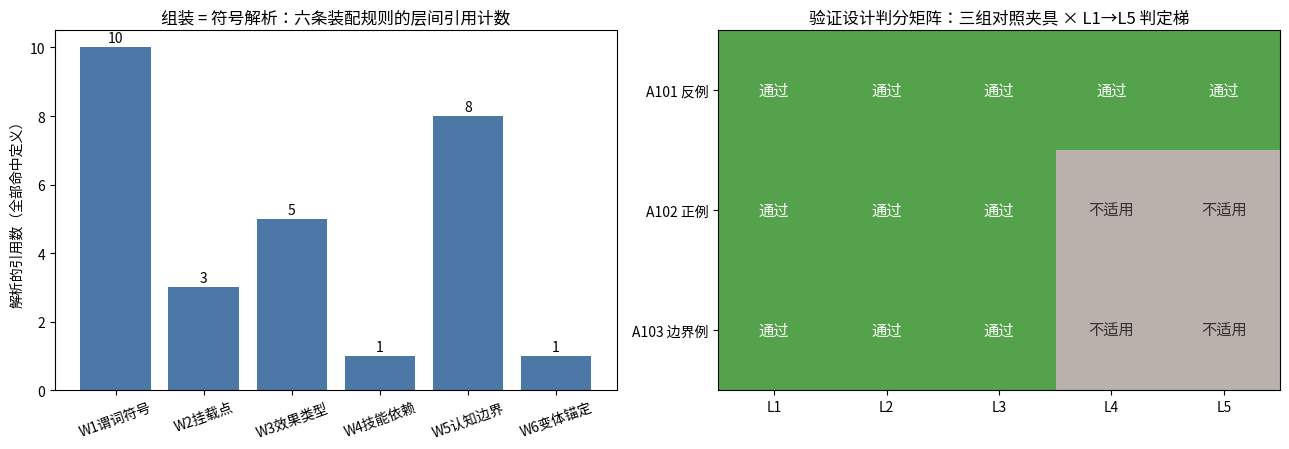

Write Python code to recreate this figure. (Note: this script raises an exception after producing the figure.)
from matplotlib import font_manager
import matplotlib.pyplot as plt

font_path = "/usr/share/fonts/opentype/noto/NotoSansCJK-Regular.ttc"
font_manager.fontManager.addfont(font_path)
font_name = font_manager.FontProperties(fname=font_path).get_name()
plt.rcParams["font.family"] = font_name
plt.rcParams["axes.unicode_minus"] = False
print("使用字体:", font_name)

from dataclasses import dataclass, field

# ── D1 Ontology 层 ──────────────────────────────────────────
@dataclass
class EntityDef:
    name: str
    definition: str          # 业务定义（一句话"这是什么"）
    identity: tuple          # 业务身份层级
    attributes: list         # 属性名（谓词可引用的符号）

ENTITIES = {
    "Space": EntityDef("Space", "商场中可被独立出租、计价与运营的最小空间单元",
                       ("Project", "Building", "Floor", "Unit"), ["asset_status", "restriction_flag"]),
    "Lease": EntityDef("Lease", "某段时间内占住铺位的合同事实，铺位可租性由它决定",
                       ("Project", "LeaseNo"), ["state", "inspection_status", "settlement_status"]),
    "Reservation": EntityDef("Reservation", "意向客户对铺位的短期锁定",
                             ("Project", "ResNo"), ["state", "expiry_date"]),
    "InspectionTask": EntityDef("InspectionTask", "退场验收任务，终止守卫的检查载体",
                                ("Project", "TaskNo"), ["status"]),
}
RELATIONSHIPS = {  # 语义动词命名（D1 升级）
    ("Lease", "occupies", "Space"), ("Reservation", "holds", "Space"),
    ("InspectionTask", "verifies", "Lease"),
}
# ── effect-registry v1.0 冻结的 5 类（真实文件：effect-registry.yaml）──
FROZEN_EFFECTS = {"occupancy", "financial", "state-transition", "lead-conversion", "maintenance"}

# ── D2 Lifecycle 层：统一迁移声明 ────────────────────────────
@dataclass
class Transition:
    tid: str; entity: str; frm: str; to: str
    guard_rules: list; emits: str; effects: list

TRANSITIONS = [
    Transition("T1", "Lease", "Active", "Terminating", [], "TerminationSubmitted", ["state-transition"]),
    Transition("T2", "Lease", "Terminating", "Terminated", ["CRE-R-003"], "ContractTerminated",
               ["occupancy", "financial"]),                       # 释放铺位 + 停止计费
    Transition("T3", "Reservation", "Reserved", "Released", ["CRE-R-008"], "ReservationExpired",
               ["occupancy"]),                                    # 预定到期自动释放
    Transition("T4", "Lease", "Signed", "Active", ["CRE-R-019"], "MoveInCompleted",
               ["state-transition"]),                              # 进场迁移（守卫=进场守卫）
]

# ── D3 Rule 层：四物种 Rule Card ────────────────────────────
@dataclass
class RuleCard:
    rid: str; species: str; statement: str
    predicates: list           # "Entity.attr OP value"，供 W1 符号解析
    mount: str = None          # Guard 的挂载点（迁移 ID），供 W2
    variant_of: str = None     # Variant 的 base 规则，供 W6
    evidence: str = ""

RULES = {
    "CRE-R-001": RuleCard("CRE-R-001", "Invariant", "一个 RU 同一时间只有一个 Active Occupancy",
                          ["Lease.state == Active"], evidence="Domain Model Lease/Occupancy 不变量 1"),
    "CRE-R-002": RuleCard("CRE-R-002", "Derivation",
                          "AvailableForLeasing = Asset.Active ∧ no Occupancy ∧ no Restriction",
                          ["Space.asset_status == Active", "Space.restriction_flag == absent",
                           "Lease.state notin Active,Terminating", "Reservation.state notin Reserved"],
                          evidence="Domain Model 领域规则（D-001 Amendment A：不落库，永远重算）"),
    "CRE-R-003": RuleCard("CRE-R-003", "Guard", "终止迁移前：Inspection 完成 ∧ 清算完成",
                          ["Lease.inspection_status == completed", "Lease.settlement_status == completed"],
                          mount="T2", evidence="CRE-LEA-011 + 03-租赁管理 §8.3"),
    "CRE-R-008": RuleCard("CRE-R-008", "Guard", "预定到期自动释放；生效期间他人不可选",
                          ["Reservation.expiry_date < today"], mount="T3", evidence="CRE-LEA-008"),
    "CRE-R-019": RuleCard("CRE-R-019", "Guard", "进场守卫（base）：合同生效方可进场",
                          ["Lease.state == Active"], mount="T4", evidence="CRE-LEA-011 base"),
    "CRE-R-020": RuleCard("CRE-R-020", "Variant", "进场守卫：万达=首期欠缴不许进场 / 中旅=未挂表不许开业",
                          ["Lease.state == Active"], variant_of="CRE-R-019", evidence="CRE-LEA-011 变体"),
}
print(f"D1: {len(ENTITIES)} Entity / {len(RELATIONSHIPS)} 关系 | D2: {len(TRANSITIONS)} 迁移 | D3: {len(RULES)} Rule Card")

# ── D4 Capability + Policy 层 ────────────────────────────────
@dataclass
class CapabilityCard:
    cid: str; verb: str; obj: str; context: str
    status: str          # MI 追溯矩阵词表：accepted / spec-defined / excluded
    delegation: str      # Policy③ 委托边界：full / conditional / none
    human_review_gate: bool  # Policy② AI 执行姿态

CAPABILITIES = {
    "ops.inspection.create": CapabilityCard("ops.inspection.create", "创建", "退场验收任务", "05-运营管理",
                                            "accepted", "conditional", True),
    "lease.termination.submit": CapabilityCard("lease.termination.submit", "提交", "终止申请", "02-合同管理",
                                               "accepted", "conditional", True),
    "membership.migrate": CapabilityCard("membership.migrate", "迁移", "会员卡/积分", "06-商户管理",
                                         "excluded", "none", True),   # MI 矩阵 excluded：硬闸门
}
@dataclass
class Skill:
    sid: str; capability_dependencies: list; status: str   # 状态诚实：全部（候选）

SKILLS = {"ops.inspection.manage": Skill("ops.inspection.manage", ["ops.inspection.create"], "候选")}

# ── D5 Agent Mapping 层 ─────────────────────────────────────
@dataclass
class AgentCard:
    name: str; anchor: str            # 岗位锚点（业务岗位轴，非 Skill 轴）
    contexts: dict                    # 认知边界：Context × 读写姿态
    skills: list; status: str

CONTEXTS17 = {"01-招商管理","02-合同管理","03-租赁管理","04-财务管理","05-运营管理","06-商户管理",
              "07-工程管理","08-物业管理","09-安全管理","10-停车场","11-会员运营","12-营销",
              "13-数据报表","14-系统配置","15-工单","16-审批","17-集成"}  # 17 Bounded Context 精简示意

AGENTS = {
    "运营数字员工": AgentCard("运营数字员工", "运营",
        {"03-租赁管理": "RW", "02-合同管理": "RO", "05-运营管理": "RW", "06-商户管理": "RO"},
        ["ops.inspection.manage"], "规划"),
    "招商数字员工": AgentCard("招商数字员工", "招商",
        {"01-招商管理": "RW", "03-租赁管理": "RO", "02-合同管理": "RO"}, [], "规划"),
}
print(f"D4: {len(CAPABILITIES)} Capability / {len(SKILLS)} Skill | D5: {len(AGENTS)} Agent Card")

import re

def audit_w1(rules, entities):
    issues, n = [], 0
    for rid, rc in rules.items():
        for p in rc.predicates:
            m = re.match(r"(\w+)\.(\w+)", p)
            if not m: issues.append(f"W1: {rid} 谓词无法解析: {p}"); continue
            ent, attr = m.groups(); n += 1
            if ent not in entities: issues.append(f"W1: {rid} 引用未定义 Entity: {ent}")
            elif attr not in entities[ent].attributes: issues.append(f"W1: {rid} 引用未定义属性: {ent}.{attr}")
    return issues, n

def audit_w2(rules, transitions):
    tids = {t.tid for t in transitions}; issues, n = [], 0
    for rid, rc in rules.items():
        if rc.species == "Guard":
            n += 1
            if rc.mount not in tids: issues.append(f"W2: Guard {rid} 挂载点悬空: {rc.mount}")
    return issues, n

def audit_w3(transitions, frozen):
    issues, n = [], 0
    for t in transitions:
        for e in t.effects:
            n += 1
            if e not in frozen: issues.append(f"W3: {t.tid} effect 越界: {e}")
    return issues, n

def audit_w4(skills, caps):
    issues, n = [], 0
    for sid, sk in skills.items():
        for cid in sk.capability_dependencies:
            n += 1
            if cid not in caps: issues.append(f"W4: Skill {sid} 依赖悬空: {cid}")
            elif caps[cid].status == "excluded": issues.append(f"W4: Skill {sid} 依赖 excluded 能力: {cid}")
    return issues, n

def audit_w5(agents, contexts17, skills, caps):
    issues, n = [], 0
    for name, ag in agents.items():
        for ctx in ag.contexts:
            n += 1
            if ctx not in contexts17: issues.append(f"W5: {name} 认知边界越界: {ctx}")
        for s in ag.skills:
            for cid in skills[s].capability_dependencies:
                n += 1
                if caps[cid].context not in ag.contexts:
                    issues.append(f"W5: {name} 依赖边界外能力: {cid}({caps[cid].context})")
    return issues, n

def audit_w6(rules):
    issues, n = [], 0
    for rid, rc in rules.items():
        if rc.species == "Variant":
            n += 1
            base = rules.get(rc.variant_of)
            if base is None: issues.append(f"W6: Variant {rid} 无 base: {rc.variant_of}")
            elif base.species == "Variant": issues.append(f"W6: Variant {rid} 的 base 也是 Variant")
    return issues, n

def full_audit(rules=RULES, transitions=TRANSITIONS, entities=ENTITIES, skills=SKILLS, caps=CAPABILITIES, agents=AGENTS):
    results = [audit_w1(rules, entities), audit_w2(rules, transitions), audit_w3(transitions, FROZEN_EFFECTS),
               audit_w4(skills, caps), audit_w5(agents, CONTEXTS17, skills, caps), audit_w6(rules)]
    all_issues, ref_counts = [], {}
    for (issues, n), wname in zip(results, ["W1谓词符号", "W2挂载点", "W3效果类型", "W4技能依赖", "W5认知边界", "W6变体锚定"]):
        ref_counts[wname] = n; all_issues += issues
    return all_issues, ref_counts

issues, refs = full_audit()
print("── 第一次审计（模型本体）──")
print("层间引用计数:", refs)
print("结果:", "✅ 全绿，无悬空引用" if not issues else "❌ " + "; ".join(issues))

# 故意植入悬空引用：谓词引用不存在属性 reservation_status，挂在不存在的迁移 T99
print("\n── 植入悬空规则 CRE-R-099 后再审 ──")
bad_rules = dict(RULES)
bad_rules["CRE-R-099"] = RuleCard("CRE-R-099", "Guard", "预定过期后 7 日内不可再预定（杜撰）",
                                  ["Space.reservation_status == expired"], mount="T99", evidence="无中生有")
issues2, _ = full_audit(rules=bad_rules)
for i in issues2: print("拦截:", i)
print("结论: 悬空引用被 W1+W2 双重拦截 —— 组装规则就是语义模型的符号解析")

from datetime import date
TODAY = date(2026, 8, 22)   # 固定"今天"，保证夹具可复现

def fixture(space_id, path, asset_status, restriction, occupancy=None, reservation=None, snapshot_available=None):
    return {"space_id": space_id, "path": path, "asset_status": asset_status,
            "restriction_flag": restriction, "active_occupancy": occupancy,
            "reservation": reservation, "snapshot_available": snapshot_available}  # snapshot = 落库的过期快照

WORLDS = {
    "A101 反例": fixture("A101", ("万达广场-XX店", "1号楼", "F1", "A101"), "Active", "absent",
        occupancy={"lease": "L-2024-088", "state": "Terminating",
                   "inspection_status": "pending", "settlement_status": "completed"},
        snapshot_available=False),
    "A102 正例": fixture("A102", ("万达广场-XX店", "1号楼", "F1", "A102"), "Active", "absent",
        occupancy=None, reservation=None, snapshot_available=True),
    "A103 边界例": fixture("A103", ("万达广场-XX店", "2号楼", "B1", "A103"), "Active", "absent",
        occupancy=None, reservation={"res": "R-0917", "state": "Reserved", "expiry": date(2026, 8, 20)},
        snapshot_available=False),   # ← 快照还停留在"被预定"，没人刷新
}
for k, w in WORLDS.items():
    occ = w["active_occupancy"]["lease"] + "/" + w["active_occupancy"]["state"] if w["active_occupancy"] else "无"
    res = w["reservation"]["res"] + " 到期 " + str(w["reservation"]["expiry"]) if w["reservation"] else "无"
    print(f"{k}: {w['space_id']} | occupancy: {occ} | reservation: {res} | 落库快照 available={w['snapshot_available']}")

print("\n── 快照陷阱演示（A103）──")
print(f"落库快照说: available={WORLDS['A103 边界例']['snapshot_available']}（预定期间写入，之后无人刷新）")
print(f"事实是: 预定到期日 2026-08-20 < 今天 {TODAY} —— ReservationExpired 事件已发生，铺位已释放")
print("=> 信任快照会答错；Derivation 永远从事实重算（CRE-R-002），这就是 D-001 Amendment A 的裁决")

def L1(w):  # 语义理解：身份路径解析
    return ("L1", "身份路径 " + " → ".join(w["path"]), "D1 Identity 层级身份", "pass")

def L2(w):  # 业务链推理：关系遍历 + 状态机节点定位
    if w["active_occupancy"]:
        occ = w["active_occupancy"]
        return ("L2", f"occupies ← Lease {occ['lease']}，状态机节点 = {occ['state']}（还差迁移 T2 才释放铺位）",
                "T2: Terminating→Terminated", "pass")
    if w["reservation"]:
        if w["reservation"]["expiry"] < TODAY:
            return ("L2", f"holds ← Reservation {w['reservation']['res']}，节点 = Released（ReservationExpired 事件已触发 T3）",
                    "T3: Reserved→Released + CRE-R-008", "pass")
        return ("L2", f"holds ← Reservation {w['reservation']['res']}，节点 = Reserved（生效中）", "T3", "pass")
    return ("L2", "无 occupancy / 无 reservation，Space 处于 Vacant", "D2 状态机", "pass")

def L3(w):  # 规则判断：Derivation 重算 + 失败分支定位
    if w["asset_status"] != "Active" or w["restriction_flag"] != "absent":
        return ("L3", "不可租（资产状态/限制）", "CRE-R-002", "pass")
    if w["active_occupancy"]:
        occ = w["active_occupancy"]
        if occ["state"] == "Terminating":
            failed = [p for p, v in [("Inspection", occ["inspection_status"]), ("清算", occ["settlement_status"])] if v != "completed"]
            return ("L3", f"推导 False：存在未完成退租流程（守卫未满足：{'、'.join(failed)}）",
                    "CRE-R-002 失败分支 → CRE-R-003@T2", "pass")
        return ("L3", "推导 False：存在 Active Occupancy", "CRE-R-002 + CRE-R-001", "pass")
    if w["reservation"] and w["reservation"]["expiry"] >= TODAY:
        return ("L3", "推导 False：预定生效中，他人不可选", "CRE-R-002 + CRE-R-008", "pass")
    return ("L3", "推导 True：Active ∧ 无 Occupancy ∧ 无 Restriction（含已释放预定）", "CRE-R-002", "pass")

def L4(w):  # Policy 判断：审批路径裁决
    if w["active_occupancy"] and w["active_occupancy"]["state"] == "Terminating":
        return ("L4", "创建验收任务免审批（终止申请 K2 已过；巡检创建走 ② 层 conditional 授权）",
                "Policy② CRE-CON-024 关联条款", "pass")
    return ("L4", "不适用（无需推进动作）", "—", "n/a")

def L5(w):  # 动作建议：能力 + 姿态 + 边界三查
    if w["active_occupancy"] and w["active_occupancy"]["state"] == "Terminating":
        cap = CAPABILITIES["ops.inspection.create"]
        agent = AGENTS["运营数字员工"]
        in_boundary = cap.context in agent.contexts          # W5 的运行时版本
        posture_ok = cap.delegation == "conditional" and cap.human_review_gate
        if in_boundary and posture_ok:
            return ("L5", f"建议 {cap.cid}（{cap.verb}{cap.obj}）：conditional_write + human_review_gate，"
                          f"由{agent.name}发起（{cap.context} 边界内）", f"{cap.cid} + AgentCard[运营]", "pass")
    return ("L5", "不适用（无可建议动作）", "—", "n/a")

def run_trace(name):
    w = WORLDS[name]
    print(f"\n━━━ {name}：「{w['space_id']} 铺位为什么不能出租 / 能不能租？」━━━")
    for fn in (L1, L2, L3, L4, L5):
        lv, desc, ev, verdict = fn(w)
        print(f"  {lv} [{verdict:>4}] {desc}\n        evidence: {ev}")

run_trace("A101 反例")

run_trace("A102 正例")
run_trace("A103 边界例")

EXPECTED = {  # 验证设计预先写死的预期（含"如果模型错了会是什么样"）
    "A101 反例":  {"L1": "pass", "L2": "pass", "L3": "pass", "L4": "pass", "L5": "pass"},
    "A102 正例":  {"L1": "pass", "L2": "pass", "L3": "pass", "L4": "n/a",  "L5": "n/a"},
    "A103 边界例": {"L1": "pass", "L2": "pass", "L3": "pass", "L4": "n/a",  "L5": "n/a"},
}
WEIGHT = {"L1": 10, "L2": 20, "L3": 25, "L4": 15, "L5": 30}

def verdicts(name):
    w = WORLDS[name]
    return {fn.__name__.upper(): fn(w)[3] for fn in (L1, L2, L3, L4, L5)}

rows, total,满分 = [], 0, 0
print(f"{'夹具':<10}{'L1':>6}{'L2':>6}{'L3':>6}{'L4':>6}{'L5':>6}   判分")
for name, exp in EXPECTED.items():
    got = verdicts(name)
    ok = all(got[k] == v for k, v in exp.items())
    applicable = {k: WEIGHT[k] for k, v in exp.items() if v == "pass"}
    score = sum(applicable.values()) if ok else 0
    total += score; 满分 += sum(applicable.values())
    rows.append([name] + [got[f"L{i}"] for i in range(1, 6)] + [score])
    print(f"{name:<12}" + "".join(f"{got[f'L{i}']:>6}" for i in range(1, 6)) + f"   {'✅ 通过' if ok else '❌ 挂'} ({score} 分)")
print(f"\n总分 {total}/{满分}（L4/L5 权重计入适用夹具）—— 必达项 L1-L3 全绿，L5 超额达成")

import numpy as np
fig, (ax1, ax2) = plt.subplots(1, 2, figsize=(13, 4.6))

# 左图：层间引用计数（第一次审计结果）—— 六条装配规则各解析了多少根引用线
names = list(refs.keys()); vals = list(refs.values())
colors = ["#4C78A8"] * len(names)
ax1.bar(names, vals, color=colors)
for i, v in enumerate(vals): ax1.text(i, v + 0.15, str(v), ha="center", fontsize=10)
ax1.set_title("组装 = 符号解析：六条装配规则的层间引用计数", fontsize=12)
ax1.set_ylabel("解析的引用数（全部命中定义）")
ax1.tick_params(axis="x", rotation=20)

# 右图：判分热力图（夹具 × 判定梯）
data = np.array([[{"pass": 2.0, "n/a": 1.0, "fail": 0.0}[rows[r][c]] for c in range(1, 6)] for r in range(3)])
from matplotlib.colors import ListedColormap
cmap = ListedColormap(["#E45756", "#BAB0AC", "#54A24B"])
ax2.imshow(data, cmap=cmap, vmin=0, vmax=2, aspect="auto")
ax2.set_xticks(range(5)); ax2.set_xticklabels([f"L{i+1}" for i in range(5)])
ax2.set_yticks(range(3)); ax2.set_yticklabels([r[0] for r in rows])
label = {2.0: "通过", 1.0: "不适用", 0.0: "挂"}
for r in range(3):
    for c in range(5):
        ax2.text(c, r, label[data[r, c]], ha="center", va="center",
                 color="white" if data[r, c] == 2 else "#333", fontsize=11)
ax2.set_title("验证设计判分矩阵：三组对照夹具 × L1→L5 判定梯", fontsize=12)
plt.tight_layout(); plt.savefig("/root/learning-notebooks/第12周/d6_assembly_validation.png", dpi=120)
plt.show()
print("已保存: d6_assembly_validation.png")
